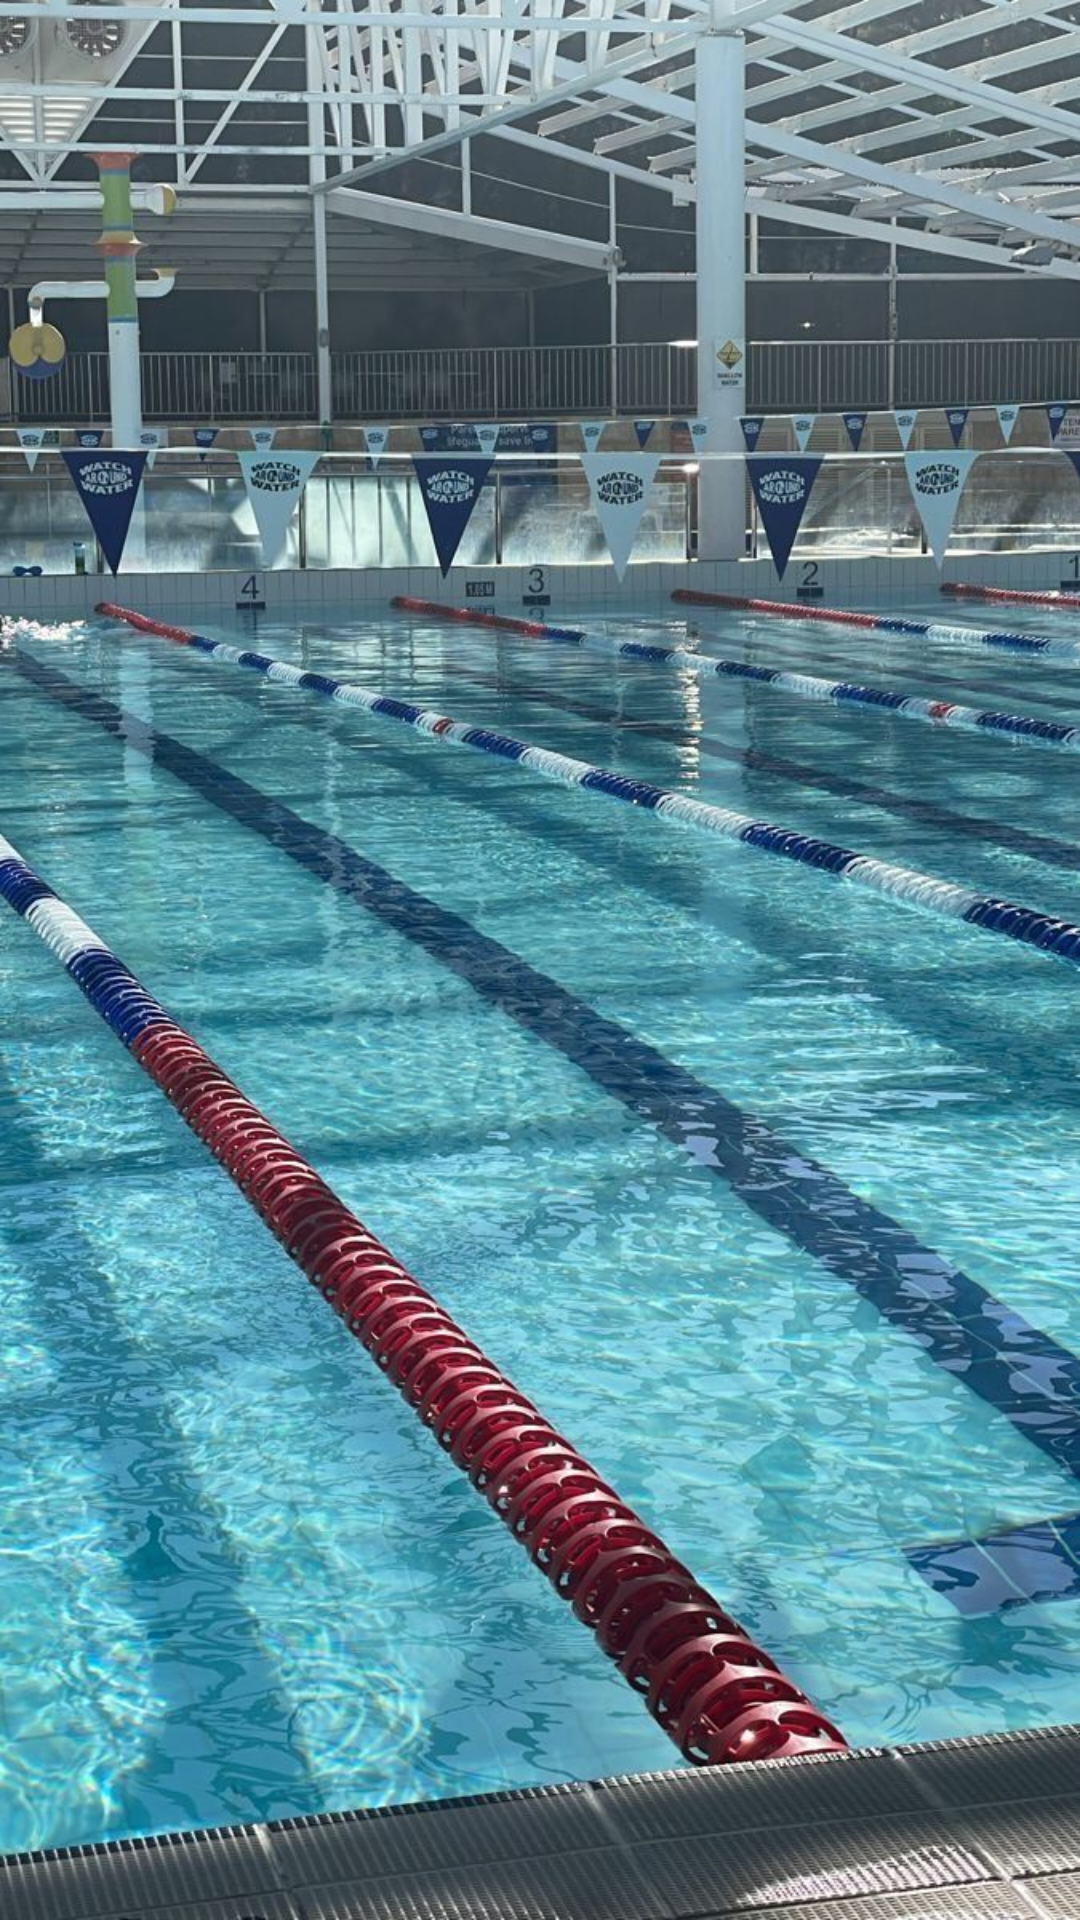

Write the Android layout XML for this screen, with the resource values it uses.
<!-- AndroidManifest.xml: application theme Theme.SwimmingTeamTracker -->
<!-- res/layout/activity_main.xml -->
<?xml version="1.0" encoding="utf-8"?>
<RelativeLayout
    xmlns:android="http://schemas.android.com/apk/res/android"
    xmlns:app="http://schemas.android.com/apk/res-auto"
    xmlns:tools="http://schemas.android.com/tools"
    android:layout_width="match_parent"
    android:layout_height="match_parent"
    android:background="@drawable/swimmingpool"
    tools:context=".MainActivity">

    <LinearLayout
        android:layout_width="match_parent"
        android:layout_height="wrap_content"
        android:orientation="vertical"
        android:layout_marginStart="10dp"
        android:layout_marginTop="100dp"
        android:layout_marginEnd="10dp" >

        <androidx.recyclerview.widget.RecyclerView
            android:id="@+id/swimmerRecyclerView"
            android:layout_width="match_parent"
            android:layout_height="540dp"/>

        <com.google.android.material.imageview.ShapeableImageView
            android:id="@+id/addPersonIcon"
            android:layout_width="100dp"
            android:layout_height="100dp"
            android:layout_marginStart="140dp"
            app:srcCompat="@drawable/baseline_person_add_24"
            android:contentDescription="Add a new swimmer to the team" />
    </LinearLayout>
</RelativeLayout>
<!-- resources referenced by this layout -->
<resources>
  <!-- drawable swimmingpool: jpeg bitmap (drawable, 202677 bytes) -->
  <style name="Theme.SwimmingTeamTracker" parent="Base.Theme.SwimmingTeamTracker" />
  <style name="Base.Theme.SwimmingTeamTracker" parent="Theme.Material3.DayNight.NoActionBar">
          
          
      </style>
</resources>
